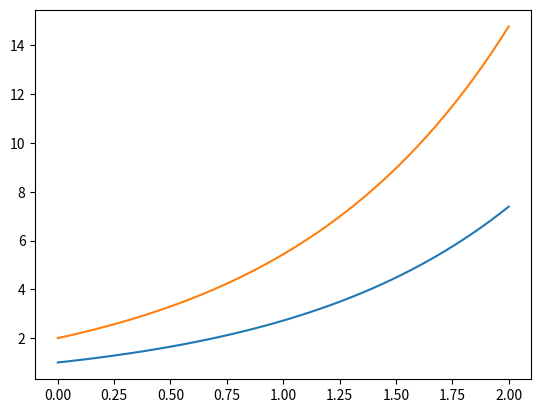

Source code (Python):
from numpy import zeros, linspace, identity, ones, stack, array, sqrt
from numpy.linalg import solve
from matplotlib.pyplot import plot, show


def runge_kutta_implicito_sistema(f, fy, t0, tf, N, y0, tol, itermax, A, b):
    # Creamos el paso de malla
    h = (tf - t0)/float(N)

    # Dimensión de y y de z
    n = len(y0)

    # Definimos las matrices de la solucion
    # numerica e incluimos las condiciones iniciales
    y = zeros([n, N+1])
    y[:, 0] = y0

    y_iters = zeros(N)

    # Creamos el vector de tiempos
    t = linspace(t0, tf, N+1)

    # Calculamos el número de etapas del método RK
    s = len(b)

    # Vamos utilizar mucho lo siguiente
    ns = n*s
    I = identity(s)
    E = -h*A

    for k in range(0, N):
        cont = 0
        d = 1.0 + tol
        # Creamos los y_k^(1),...,y_k^(s),
        # z_k^(1),...,z_k^(s) iniciales
        yk_iter = y[:, k]*ones((s, n))

        # Creamos un único vector con todas las variables
        uk_iter = yk_iter.flatten(order='F')

        # Inciamos el método de Newton
        while (d >= tol) and (cont < itermax):
            F = zeros((s, n))
            Fy = zeros(s, dtype='O')
            # Evaluamos f, g, fy, fz, gy, gz
            for i in range(0, s):
                F[i] = f(yk_iter[i])
                Fy[i] = fy(yk_iter[i])

            # Evaluacion de cada etapa
            Fy = stack(Fy, axis=-1)

            # Creamos y rellenamos la matriz Jacobiana
            DH = zeros((ns, ns))
            for i in range(0, n):
                for j in range(0, n):
                    if i == j:
                        DH[i*s:(i+1)*s, j*s:(j+1)*s] = I + E*Fy[i, j]
                    else:
                        DH[i*s:(i+1)*s, j*s:(j+1)*s] = E*Fy[i, j]

            # Creamos H
            H = zeros(ns)
            for i in range(n):
                H[i*s: (i+1)*s] = yk_iter[:, i] - y[i, k]*ones(s) + E@F[:, i]

            uk_new = uk_iter - solve(DH, H)
            d = max(abs(uk_iter - uk_new))
            uk_iter = uk_new
            yk_iter = uk_iter[:ns].reshape((n, s)).transpose()

            cont += 1

        if cont == itermax:
            print('El metodo no va bien (y_{k+1})')
        else:
            # Calculamos y_{k+1}
            for i in range(0, n):
                y[i, k+1] = y[i, k] + h*b@F[:, i]

            # Iteraciones del método Newton para y_{k+1}
            y_iters[k] = cont

    return (t, y)


A = array([
    [5/36, 2/9 - sqrt(15)/15, 5/36 - sqrt(15)/30],
    [5/36 + sqrt(15)/24, 2/9, 5/36 - sqrt(15)/24],
    [5/36 + sqrt(15)/30, 2/9 + sqrt(15)/15, 5/36]
])
b = array([5/18, 4/9, 5/18])

itermax = 200
y0 = array([1, 2])
t0 = 0.0
tf = 2
tol = 1.e-12
N = 50


def f(y):
    f1, f2 = y
    return array([f1, f2])


def fy(y):
    return array([[1, 0], [0, 2]])


t, y = runge_kutta_implicito_sistema(
    f, fy, t0, tf,
    N, y0, tol, itermax, A, b
)

plot(t, y[0], t, y[1])
show()
